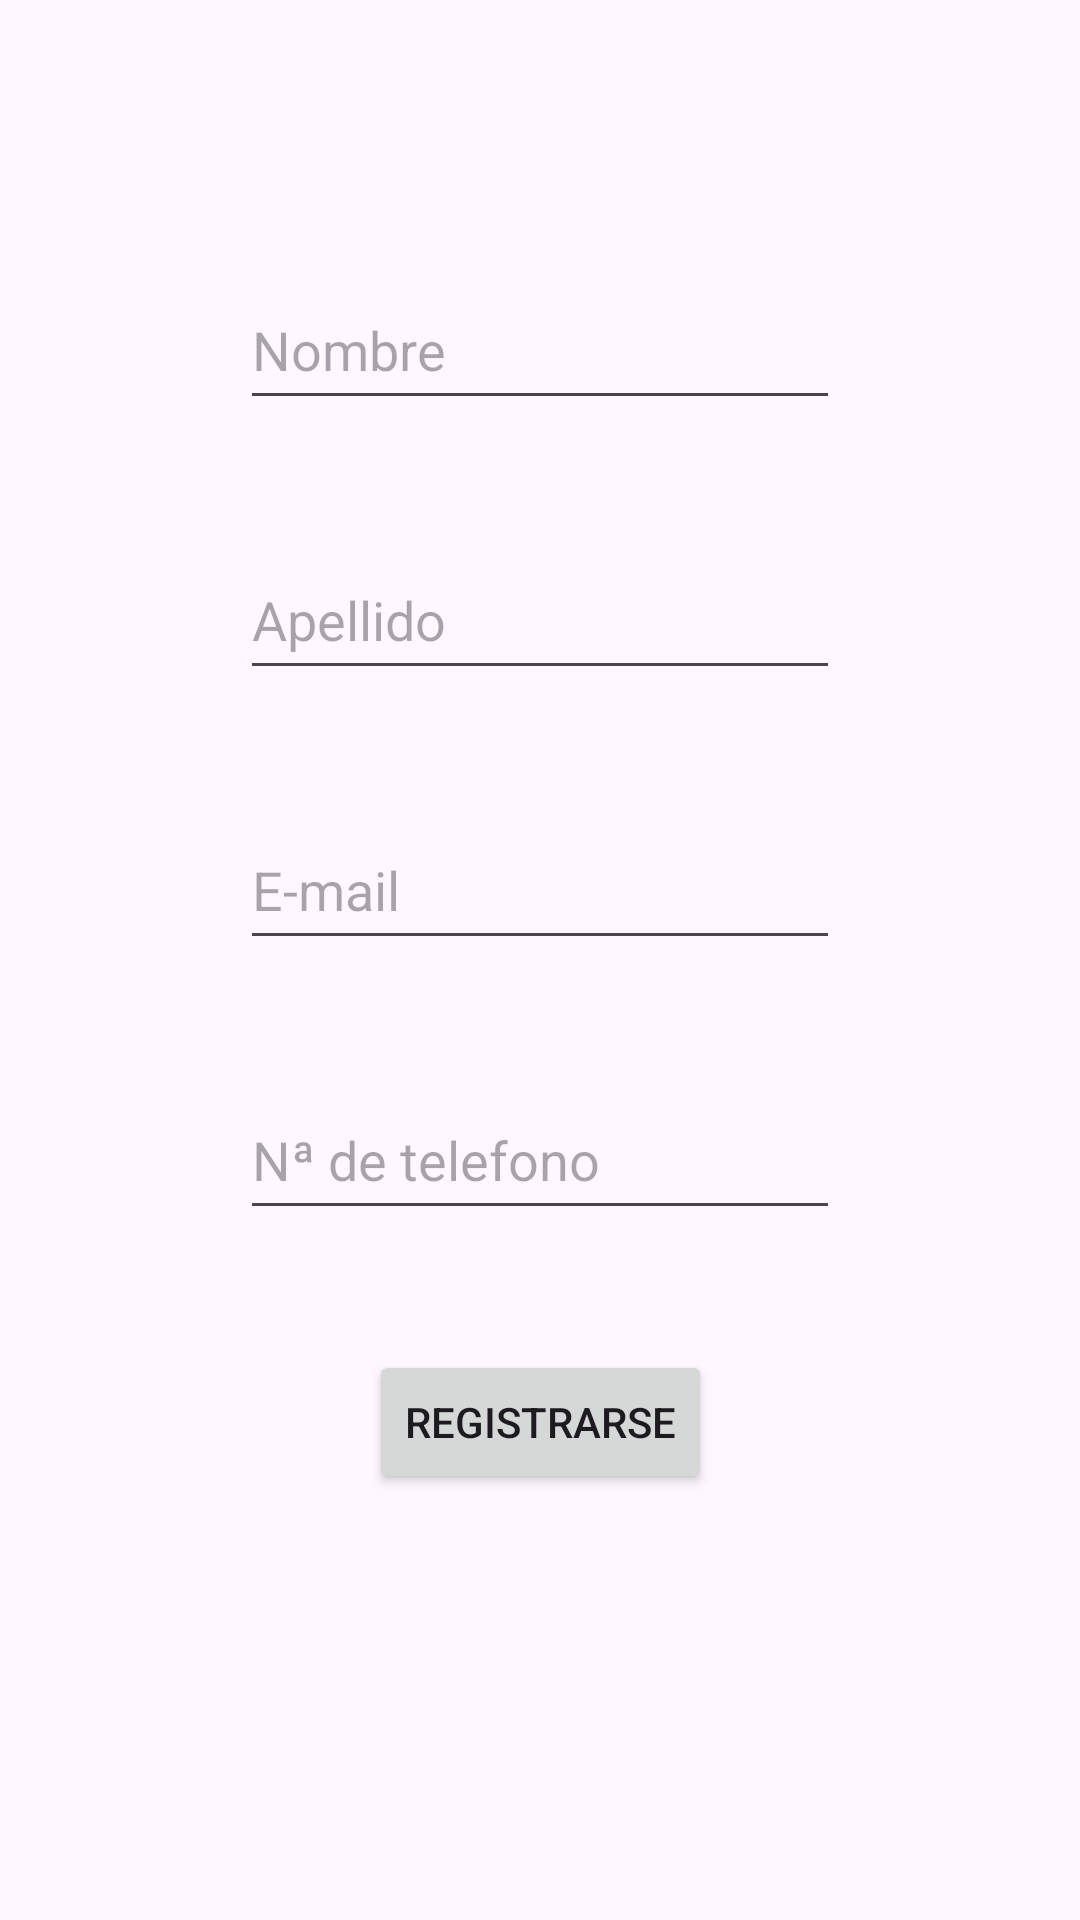

Produce the Android XML layout that renders to this screen, including the resource entries it uses.
<!-- AndroidManifest.xml: application theme Theme.Turnera -->
<!-- res/layout/activity_register.xml -->
<?xml version="1.0" encoding="utf-8"?>
<androidx.constraintlayout.widget.ConstraintLayout xmlns:android="http://schemas.android.com/apk/res/android"
    xmlns:app="http://schemas.android.com/apk/res-auto"
    xmlns:tools="http://schemas.android.com/tools"
    android:id="@+id/main"
    android:layout_width="match_parent"
    android:layout_height="match_parent"
    tools:context=".registerActivity">

    <ImageView
        android:id="@+id/register_avatar"
        android:layout_width="wrap_content"
        android:layout_height="wrap_content"
        android:layout_marginTop="50dp"
        app:layout_constraintEnd_toEndOf="parent"
        app:layout_constraintStart_toStartOf="parent"
        app:layout_constraintTop_toTopOf="parent"
        app:srcCompat="@drawable/avatar" />

    <EditText
        android:id="@+id/register_name"
        android:layout_width="200dp"
        android:layout_height="50dp"
        android:layout_marginTop="40dp"
        android:ems="10"
        android:inputType="text"
        android:hint="@string/nombre"
        app:layout_constraintEnd_toEndOf="@+id/register_avatar"
        app:layout_constraintStart_toStartOf="@+id/register_avatar"
        app:layout_constraintTop_toBottomOf="@+id/register_avatar" />

    <EditText
        android:id="@+id/register_surname"
        android:layout_width="0dp"
        android:layout_height="50dp"
        android:layout_marginTop="40dp"
        android:ems="10"
        android:inputType="text"
        android:hint="@string/apellido"
        app:layout_constraintEnd_toEndOf="@+id/register_name"
        app:layout_constraintStart_toStartOf="@+id/register_name"
        app:layout_constraintTop_toBottomOf="@+id/register_name" />

    <EditText
        android:id="@+id/register_phone"
        android:layout_width="0dp"
        android:layout_height="50dp"
        android:layout_marginTop="40dp"
        android:ems="10"
        android:inputType="phone"
        android:hint="@string/telefono"
        app:layout_constraintEnd_toEndOf="@+id/register_mail"
        app:layout_constraintStart_toStartOf="@+id/register_mail"
        app:layout_constraintTop_toBottomOf="@+id/register_mail" />

    <EditText
        android:id="@+id/register_mail"
        android:layout_width="0dp"
        android:layout_height="50dp"
        android:layout_marginTop="40dp"
        android:ems="10"
        android:inputType="textEmailAddress"
        android:hint="@string/mail"
        app:layout_constraintEnd_toEndOf="@+id/register_surname"
        app:layout_constraintStart_toStartOf="@+id/register_surname"
        app:layout_constraintTop_toBottomOf="@+id/register_surname" />

    <Button
        android:id="@+id/register_button"
        android:layout_width="wrap_content"
        android:layout_height="wrap_content"
        android:layout_marginTop="40dp"
        android:text="@string/register"
        app:layout_constraintEnd_toEndOf="@+id/register_phone"
        app:layout_constraintStart_toStartOf="@+id/register_phone"
        app:layout_constraintTop_toBottomOf="@+id/register_phone" />
</androidx.constraintlayout.widget.ConstraintLayout>
<!-- resources referenced by this layout -->
<resources>
  <string name="apellido">Apellido</string>
  <string name="mail">E-mail</string>
  <string name="nombre">Nombre</string>
  <string name="register">Registrarse</string>
  <string name="telefono">Nª de telefono</string>
  <style name="Theme.Turnera" parent="Base.Theme.Turnera" />
  <style name="Base.Theme.Turnera" parent="Theme.Material3.DayNight.NoActionBar">
          
          
      </style>
</resources>
